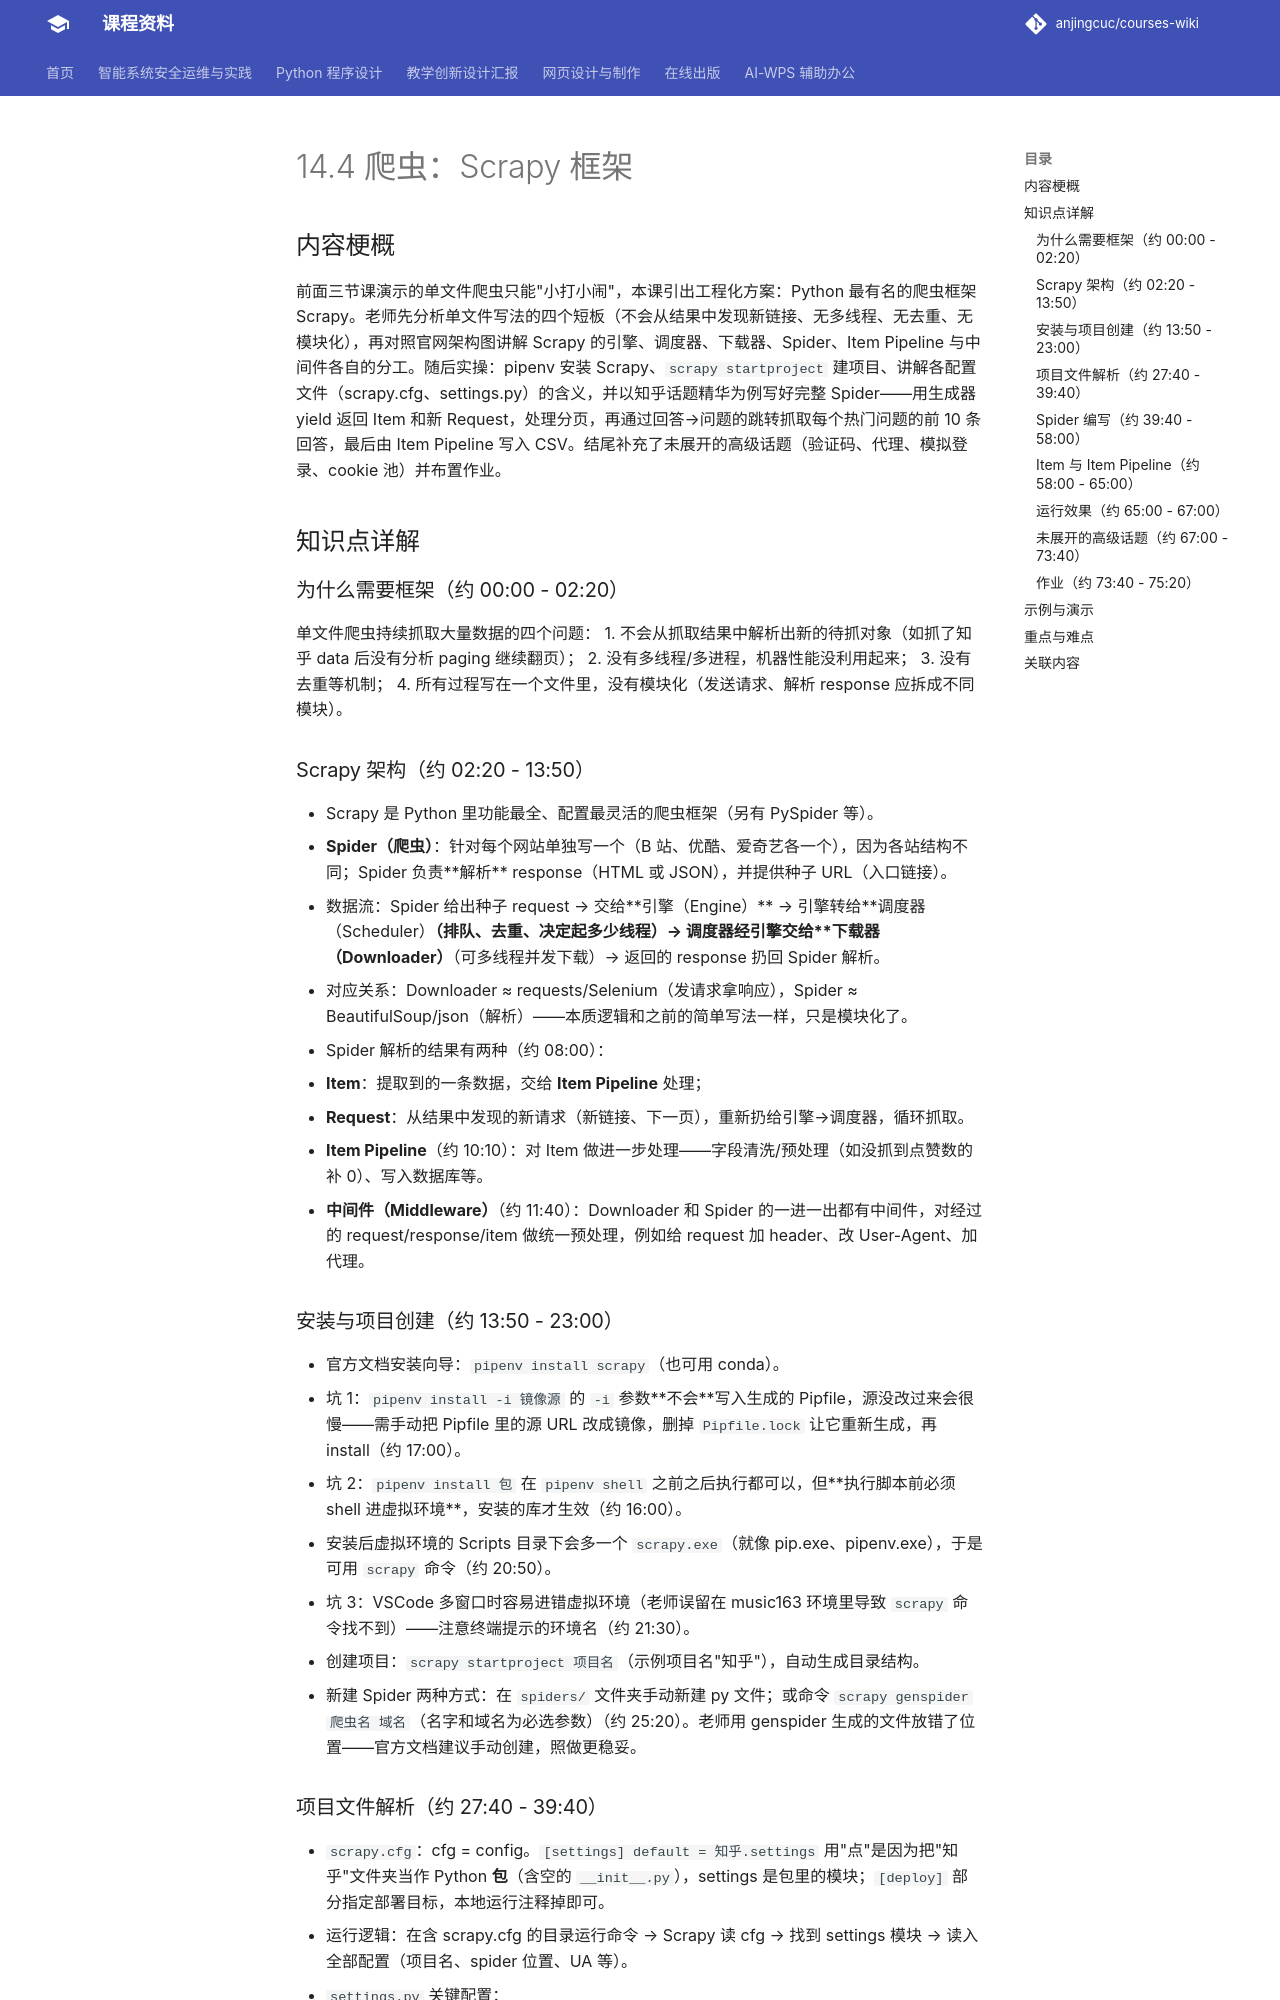

repository: anjingcuc/courses-wiki · page: python/v2/notes/14.4-爬虫-Scrapy/index.html · generator: mkdocs

# 14.4 爬虫：Scrapy 框架

## 内容梗概

前面三节课演示的单文件爬虫只能"小打小闹"，本课引出工程化方案：Python 最有名的爬虫框架 Scrapy。老师先分析单文件写法的四个短板（不会从结果中发现新链接、无多线程、无去重、无模块化），再对照官网架构图讲解 Scrapy 的引擎、调度器、下载器、Spider、Item Pipeline 与中间件各自的分工。随后实操：pipenv 安装 Scrapy、`scrapy startproject` 建项目、讲解各配置文件（scrapy.cfg、settings.py）的含义，并以知乎话题精华为例写好完整 Spider——用生成器 yield 返回 Item 和新 Request，处理分页，再通过回答→问题的跳转抓取每个热门问题的前 10 条回答，最后由 Item Pipeline 写入 CSV。结尾补充了未展开的高级话题（验证码、代理、模拟登录、cookie 池）并布置作业。

## 知识点详解

### 为什么需要框架（约 00:00 - 02:20）
单文件爬虫持续抓取大量数据的四个问题：
1. 不会从抓取结果中解析出新的待抓对象（如抓了知乎 data 后没有分析 paging 继续翻页）；
2. 没有多线程/多进程，机器性能没利用起来；
3. 没有去重等机制；
4. 所有过程写在一个文件里，没有模块化（发送请求、解析 response 应拆成不同模块）。

### Scrapy 架构（约 02:20 - 13:50）
- Scrapy 是 Python 里功能最全、配置最灵活的爬虫框架（另有 PySpider 等）。
- **Spider（爬虫）**：针对每个网站单独写一个（B 站、优酷、爱奇艺各一个），因为各站结构不同；Spider 负责**解析** response（HTML 或 JSON），并提供种子 URL（入口链接）。
- 数据流：Spider 给出种子 request → 交给**引擎（Engine）** → 引擎转给**调度器（Scheduler）**（排队、去重、决定起多少线程）→ 调度器经引擎交给**下载器（Downloader）**（可多线程并发下载）→ 返回的 response 扔回 Spider 解析。
- 对应关系：Downloader ≈ requests/Selenium（发请求拿响应），Spider ≈ BeautifulSoup/json（解析）——本质逻辑和之前的简单写法一样，只是模块化了。
- Spider 解析的结果有两种（约 08:00）：
  - **Item**：提取到的一条数据，交给 **Item Pipeline** 处理；
  - **Request**：从结果中发现的新请求（新链接、下一页），重新扔给引擎→调度器，循环抓取。
- **Item Pipeline**（约 10:10）：对 Item 做进一步处理——字段清洗/预处理（如没抓到点赞数的补 0）、写入数据库等。
- **中间件（Middleware）**（约 11:40）：Downloader 和 Spider 的一进一出都有中间件，对经过的 request/response/item 做统一预处理，例如给 request 加 header、改 User-Agent、加代理。

### 安装与项目创建（约 13:50 - 23:00）
- 官方文档安装向导：`pipenv install scrapy`（也可用 conda）。
- 坑 1：`pipenv install -i 镜像源` 的 `-i` 参数**不会**写入生成的 Pipfile，源没改过来会很慢——需手动把 Pipfile 里的源 URL 改成镜像，删掉 `Pipfile.lock` 让它重新生成，再 install（约 17:00）。
- 坑 2：`pipenv install 包` 在 `pipenv shell` 之前之后执行都可以，但**执行脚本前必须 shell 进虚拟环境**，安装的库才生效（约 16:00）。
- 安装后虚拟环境的 Scripts 目录下会多一个 `scrapy.exe`（就像 pip.exe、pipenv.exe），于是可用 `scrapy` 命令（约 20:50）。
- 坑 3：VSCode 多窗口时容易进错虚拟环境（老师误留在 music163 环境里导致 `scrapy` 命令找不到）——注意终端提示的环境名（约 21:30）。
- 创建项目：`scrapy startproject 项目名`（示例项目名"知乎"），自动生成目录结构。
- 新建 Spider 两种方式：在 `spiders/` 文件夹手动新建 py 文件；或命令 `scrapy genspider 爬虫名 域名`（名字和域名为必选参数）（约 25:20）。老师用 genspider 生成的文件放错了位置——官方文档建议手动创建，照做更稳妥。
